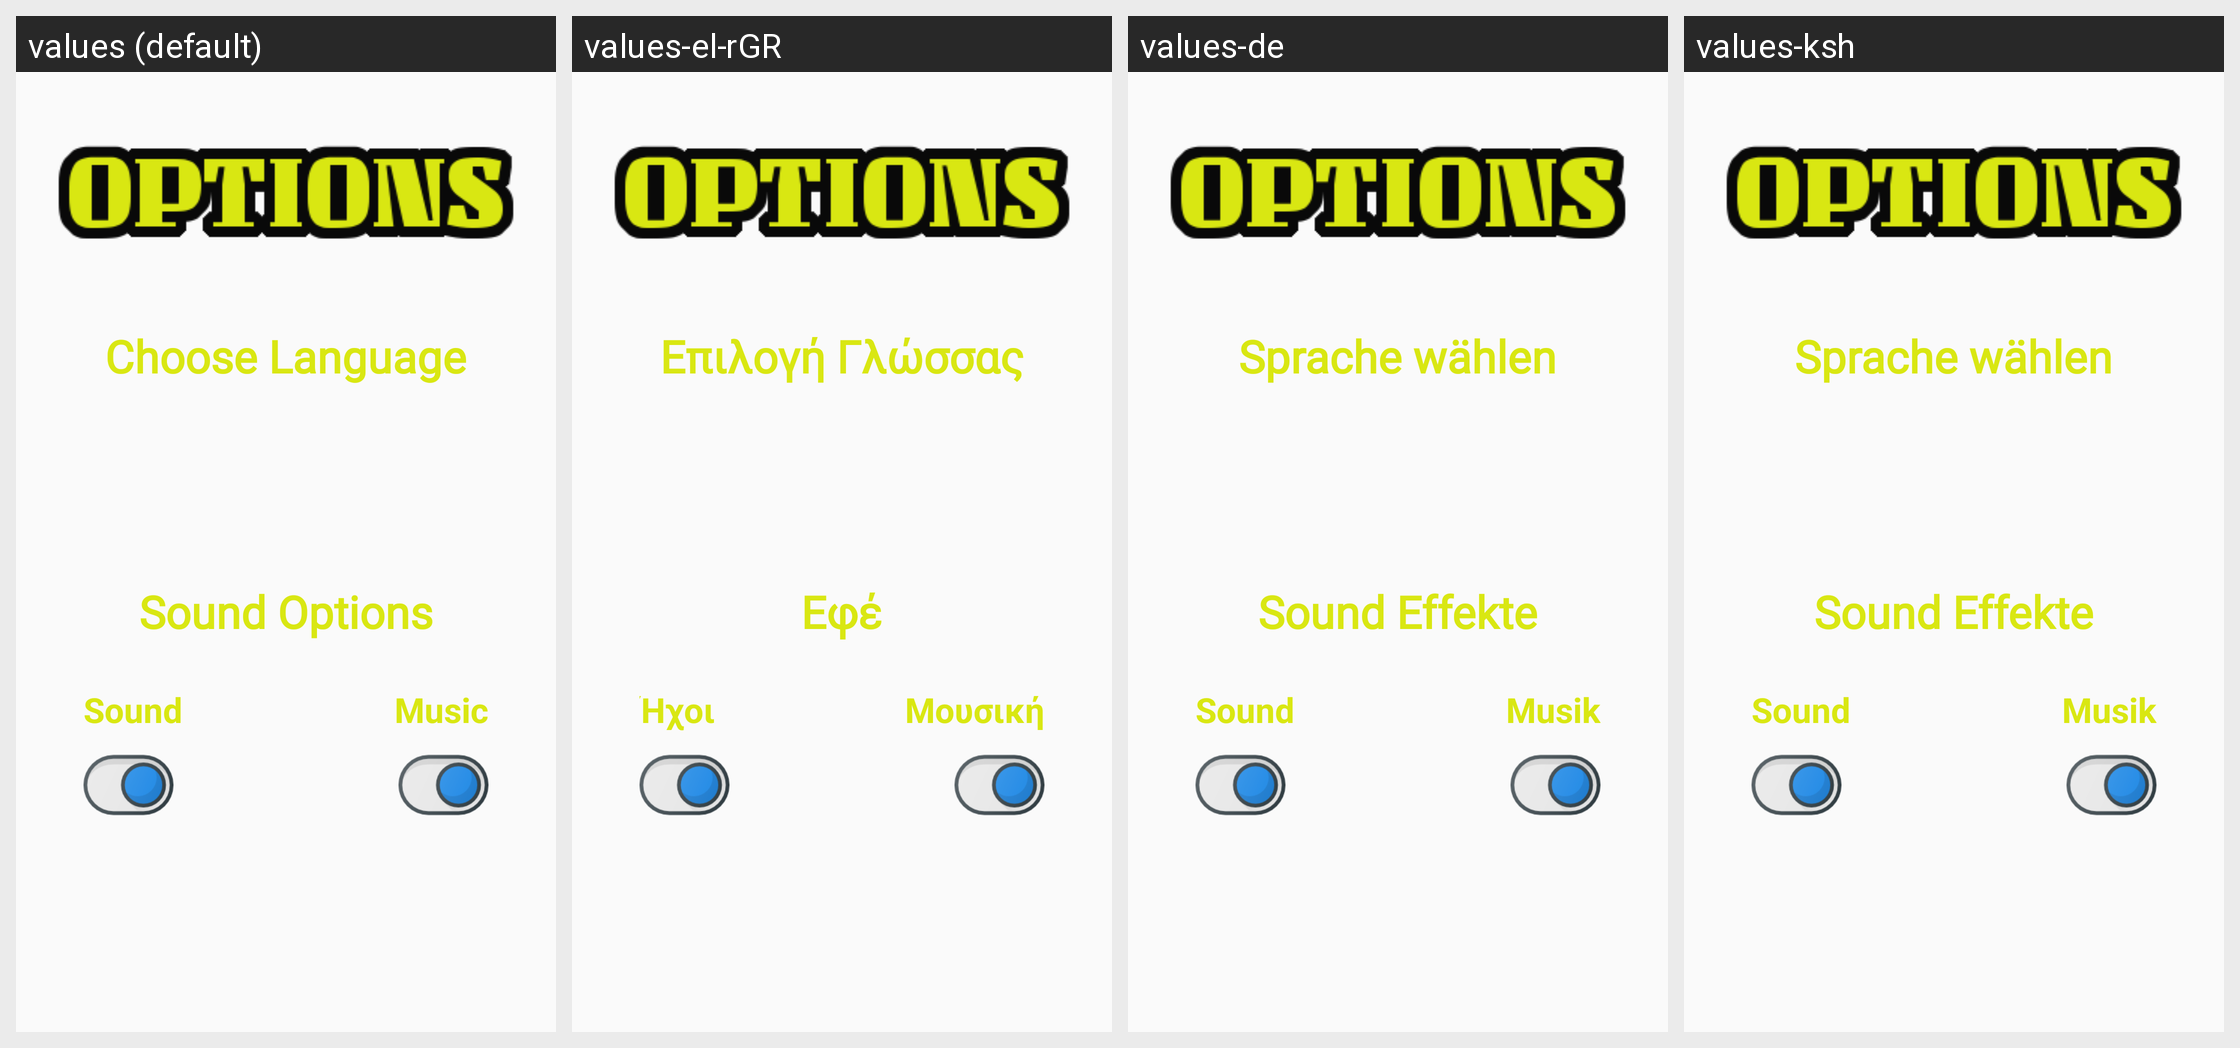

This grid shows one Android layout under several languages. Give, for every string resource on the screen, its name, the default text and each shown locale's text.
Android screen res/layout/options_main.xml rendered under 4 locales, left to right: values (default), values-el-rGR, values-de, values-ksh. Device: Nexus 5 (rendered at 1080×1920; each locale shown at half size, 540×960, under a caption strip naming it); theme AppTheme.
Strings drawn on this screen, with the default value and each locale's value (text and hints the layout hard-codes, and strings that could not be matched under every locale, appear in the picture but are not listed):

languagechoice
  values: Choose Language
  values-el-rGR: Επιλογή Γλώσσας
  values-de: Sprache wählen
  values-ksh: Sprache wählen

soundoptions
  values: Sound Options
  values-el-rGR: Εφέ
  values-de: Sound Effekte
  values-ksh: Sound Effekte

Sound
  values: Sound
  values-el-rGR: Ήχοι
  values-de: Sound
  values-ksh: Sound  [not translated; the default value is used]

Music
  values: Music
  values-el-rGR: Μουσική
  values-de: Musik
  values-ksh: Musik
